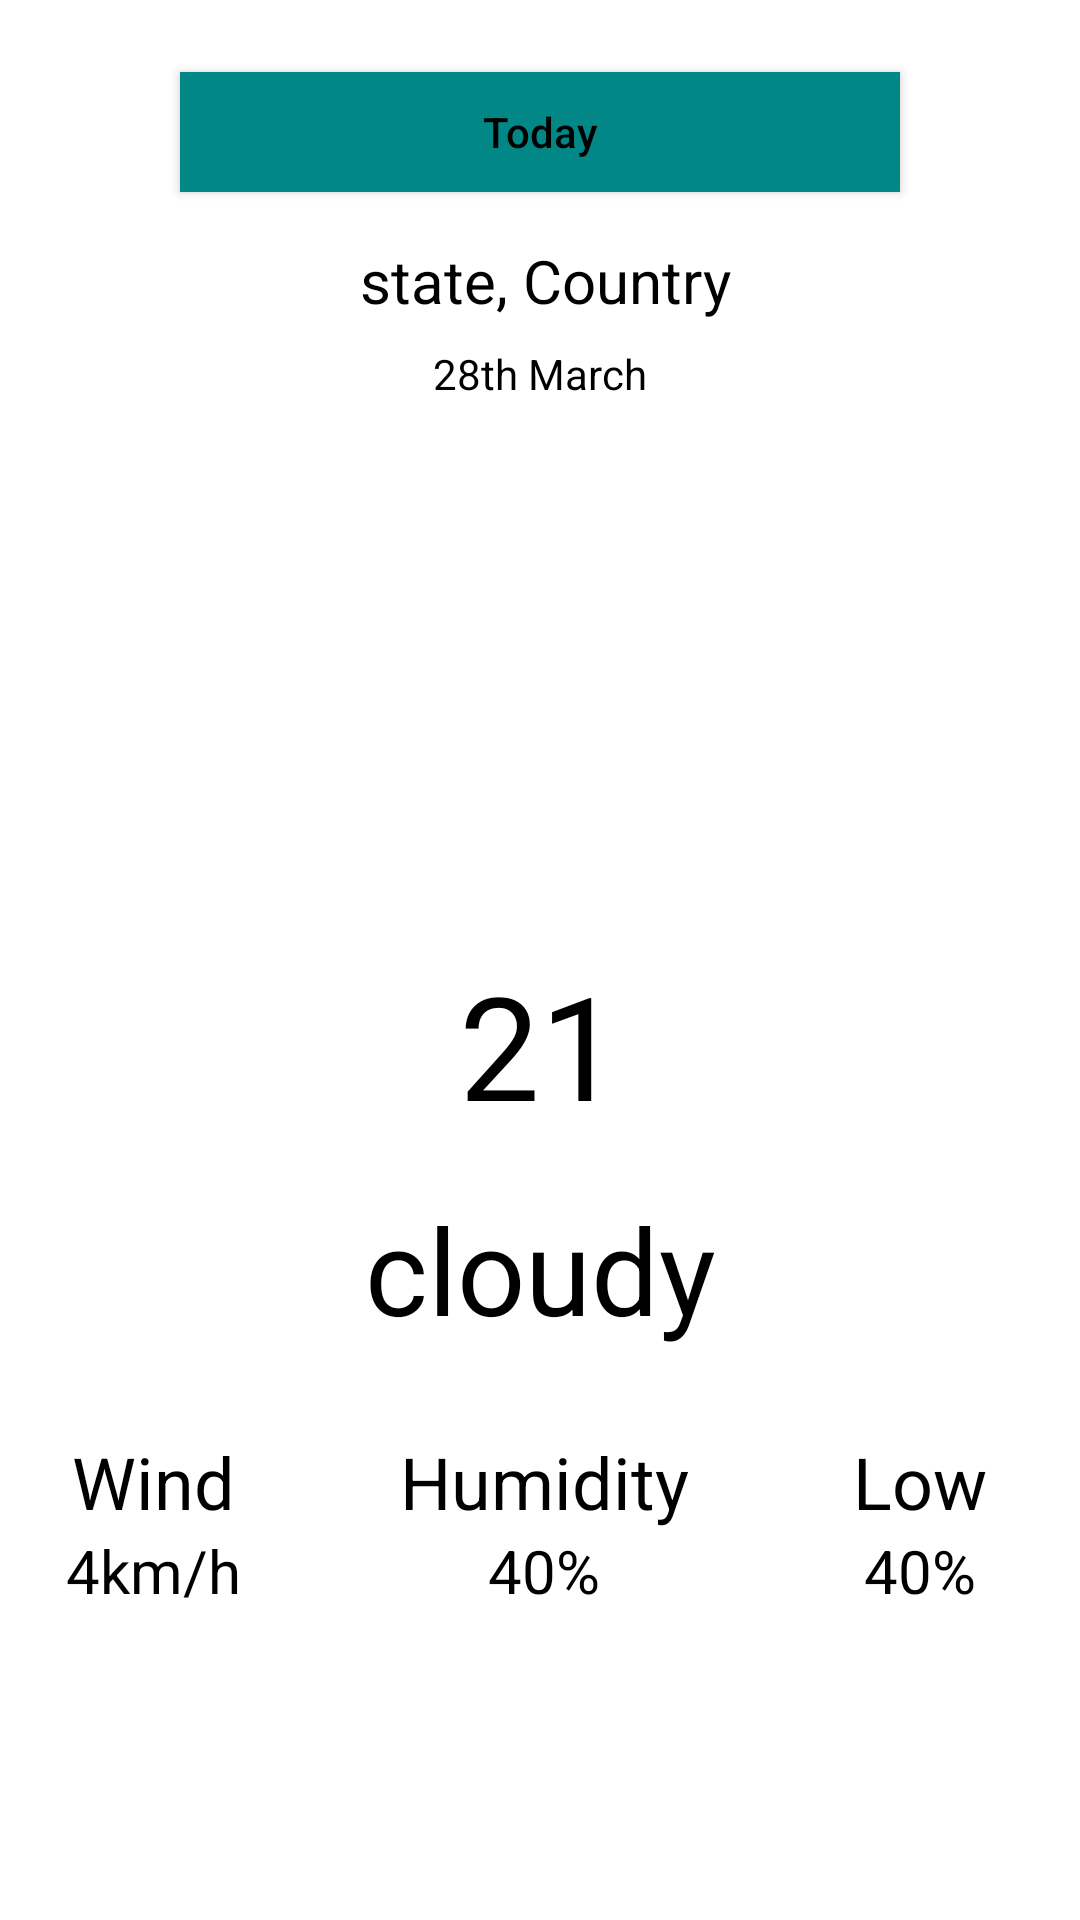

Android layout source for this screen:
<!-- AndroidManifest.xml: application theme AppTheme -->
<!-- res/layout/test.xml -->
<?xml version="1.0" encoding="utf-8"?>
<androidx.constraintlayout.widget.ConstraintLayout xmlns:android="http://schemas.android.com/apk/res/android"
    android:layout_width="match_parent"
    android:layout_height="match_parent"
    xmlns:app="http://schemas.android.com/apk/res-auto">

    <Button
        android:id="@+id/today"
        android:layout_width="0dp"
        android:layout_height="40dp"
        android:layout_marginStart="60dp"
        android:layout_marginTop="24dp"
        android:layout_marginEnd="60dp"
        android:text="Today"
        app:layout_constraintTop_toTopOf="parent"
        android:background="@color/teal_700"
        android:textAllCaps="false"
        android:textSize="14sp"
        app:layout_constraintStart_toStartOf="parent"
        app:layout_constraintEnd_toEndOf="parent" />

    <LinearLayout
        android:layout_width="match_parent"
        app:layout_constraintTop_toBottomOf="@id/today"
        app:layout_constraintEnd_toEndOf="parent"
        android:orientation="horizontal"
        android:gravity="center"
        android:id="@+id/locationBox"
        android:layout_marginTop="16dp"
        app:layout_constraintStart_toStartOf="parent"
        android:layout_height="wrap_content">

        <ImageView
            android:id="@+id/locationIcon"
            android:layout_width="wrap_content"
            android:layout_height="wrap_content"
            android:layout_marginEnd="4dp"
            android:src="@drawable/ic_baseline_location_on_24"
            app:layout_constraintTop_toBottomOf="@id/today"
            app:layout_constraintStart_toStartOf="parent"
            app:layout_constraintEnd_toStartOf="@id/location"
            />

        <TextView
            android:layout_width="wrap_content"
            android:layout_height="wrap_content"
            android:text="state, Country"
            android:textSize="20sp"
            android:id="@+id/location"
            app:layout_constraintEnd_toEndOf="parent"
            app:layout_constraintTop_toBottomOf="@id/today"
            app:layout_constraintStart_toEndOf="@id/locationIcon"/>


    </LinearLayout>

    <TextView
        android:layout_width="wrap_content"
        android:layout_height="wrap_content"
        android:text="28th March"
        android:id="@+id/date"
        app:layout_constraintTop_toBottomOf="@id/locationBox"
        app:layout_constraintEnd_toEndOf="parent"
        app:layout_constraintStart_toStartOf="parent"
        android:layout_marginTop="8dp"/>

    <ImageView
        android:layout_width="200dp"
        android:layout_height="150dp"
        android:id="@+id/weatherIcon"
        android:layout_marginTop="16dp"
        app:layout_constraintTop_toBottomOf="@id/date"
        app:layout_constraintStart_toStartOf="parent"
        app:layout_constraintEnd_toEndOf="parent"
        />

    <TextView
        android:layout_width="wrap_content"
        android:layout_height="wrap_content"
        android:id="@+id/temp"
        android:text="21"
        android:layout_marginTop="16dp"
        app:layout_constraintTop_toBottomOf="@id/weatherIcon"
        app:layout_constraintEnd_toEndOf="parent"
        app:layout_constraintStart_toStartOf="parent"
        android:textSize="48sp"/>

    <TextView
        android:layout_width="wrap_content"
        android:layout_height="wrap_content"
        android:id="@+id/condition"
        android:text="cloudy"
        android:layout_marginTop="16dp"
        app:layout_constraintTop_toBottomOf="@id/temp"
        app:layout_constraintEnd_toEndOf="parent"
        app:layout_constraintStart_toStartOf="parent"
        android:textSize="40sp"/>


    <TextView
        android:layout_width="wrap_content"
        android:layout_height="wrap_content"
        android:text="Wind"
        android:id="@+id/tv_wind"
        android:layout_marginTop="28dp"
        app:layout_constraintTop_toBottomOf="@id/condition"
        app:layout_constraintStart_toStartOf="parent"
        android:layout_marginStart="24dp"
        android:textSize="24sp"
        />

    <TextView
        android:layout_width="wrap_content"
        android:layout_height="wrap_content"
        android:text="4km/h"
        android:id="@+id/v_wind"
        app:layout_constraintTop_toBottomOf="@id/tv_wind"
        app:layout_constraintStart_toStartOf="@id/tv_wind"
        app:layout_constraintEnd_toEndOf="@id/tv_wind"
        android:textSize="20sp"
        />


    <TextView
        android:layout_width="wrap_content"
        android:layout_height="wrap_content"
        android:text="Humidity"
        android:id="@+id/tv_humidity"
        android:layout_marginTop="28dp"
        app:layout_constraintEnd_toStartOf="@id/tv_low_temp"
        app:layout_constraintTop_toBottomOf="@id/condition"
        app:layout_constraintStart_toEndOf="@id/tv_wind"
        android:layout_marginStart="24dp"
        android:textSize="24sp"
        />



    <TextView
        android:layout_width="wrap_content"
        android:layout_height="wrap_content"
        android:text="40%"
        android:id="@+id/v_humidity"
        app:layout_constraintTop_toBottomOf="@id/tv_humidity"
        app:layout_constraintStart_toStartOf="@id/tv_humidity"
        app:layout_constraintEnd_toEndOf="@id/tv_humidity"
        android:textSize="20sp"
        />

    <TextView
        android:layout_width="wrap_content"
        android:layout_height="wrap_content"
        android:text="Low"
        android:id="@+id/tv_low_temp"
        android:layout_marginTop="28dp"
        app:layout_constraintEnd_toEndOf="parent"
        app:layout_constraintTop_toBottomOf="@id/condition"
        app:layout_constraintStart_toEndOf="@id/tv_humidity"
        android:layout_marginStart="24dp"
        android:textSize="24sp"
        />

    <TextView
        android:layout_width="wrap_content"
        android:layout_height="wrap_content"
        android:text="40%"
        android:id="@+id/v_low_temp"
        app:layout_constraintTop_toBottomOf="@id/tv_low_temp"
        app:layout_constraintStart_toStartOf="@id/tv_low_temp"
        app:layout_constraintEnd_toEndOf="@id/tv_low_temp"
        android:textSize="20sp"
        />



</androidx.constraintlayout.widget.ConstraintLayout>
<!-- resources referenced by this layout -->
<resources>
  <color name="teal_700">#FF018786</color>
  <style name="AppTheme" parent="Theme.MaterialComponents.DayNight.NoActionBar">
          
          <item name="android:itemTextAppearance">@style/TextAppearance</item>
          <item name="android:actionMenuTextColor">@color/colorAccent</item>
          <item name="android:textColor">@color/black</item>
          <item name="colorPrimary">@color/colorPrimaryDark</item>
          <item name="colorPrimaryDark">@color/colorPrimaryDark</item>
          <item name="colorAccent">@color/colorAccent</item>
      </style>
  <style name="TextAppearance" parent="@style/AppTheme.NoActionBar">
          <item name="actionMenuTextColor">@color/colorAccent</item>
          <item name="android:actionMenuTextColor">@color/colorAccent</item>
      </style>
  <color name="colorAccent">#D0A23C</color>
  <color name="black">#FF000000</color>
  <color name="colorPrimaryDark">#121212</color>
  <style name="AppTheme.NoActionBar">
          <item name="android:itemTextAppearance">@style/TextAppearance</item>
          <item name="android:actionMenuTextColor">@color/colorAccent</item>
          <item name="android:textColor">@color/colorAccent</item>
          <item name="windowNoTitle">true</item>
  
          
          <item name="colorControlNormal">@color/colorAccent</item>
      </style>
</resources>
